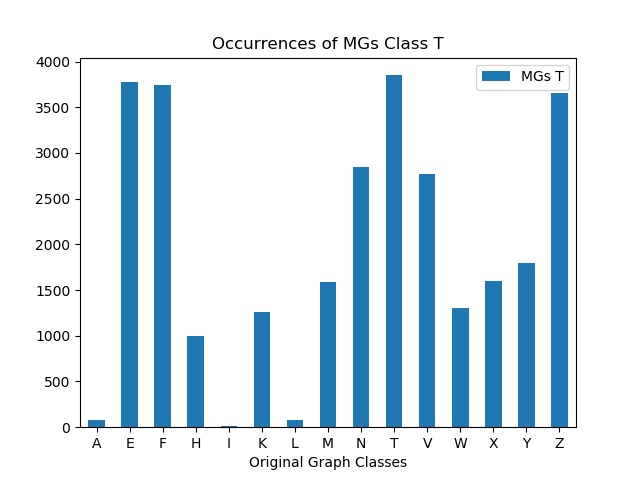

Values plotted in this chart, from the file beside it:
, MGs T
A, 75
E, 3774
F, 3749
H, 994
I, 18
K, 1265
L, 80
M, 1593
N, 2845
T, 3851
V, 2775
W, 1302
X, 1598
Y, 1799
Z, 3653
